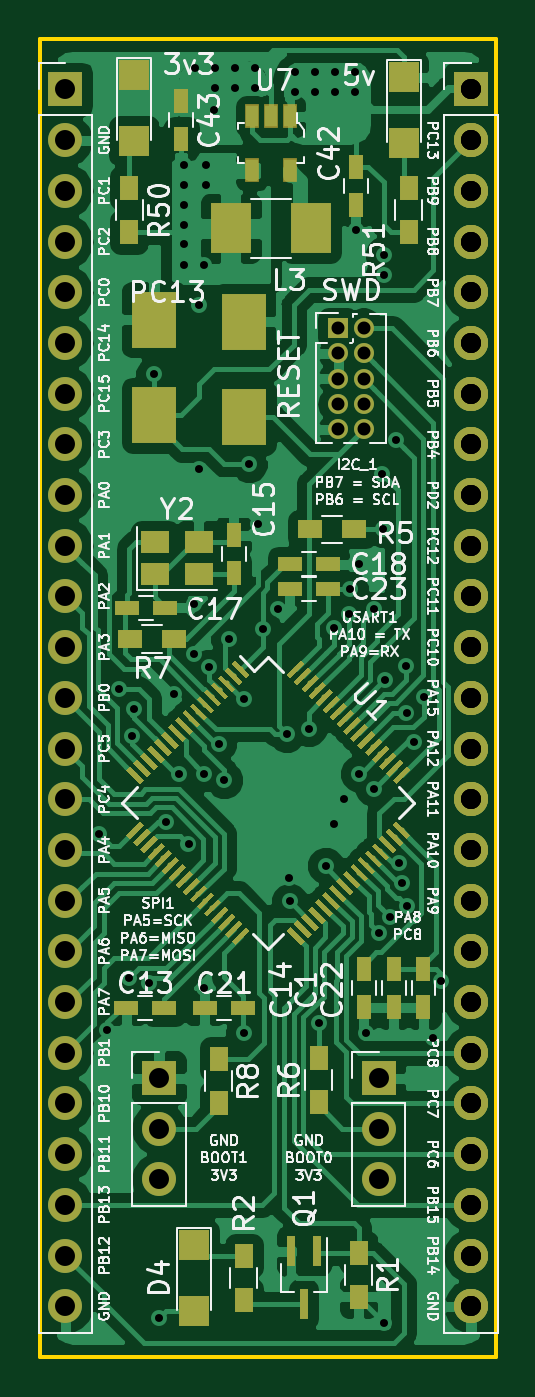
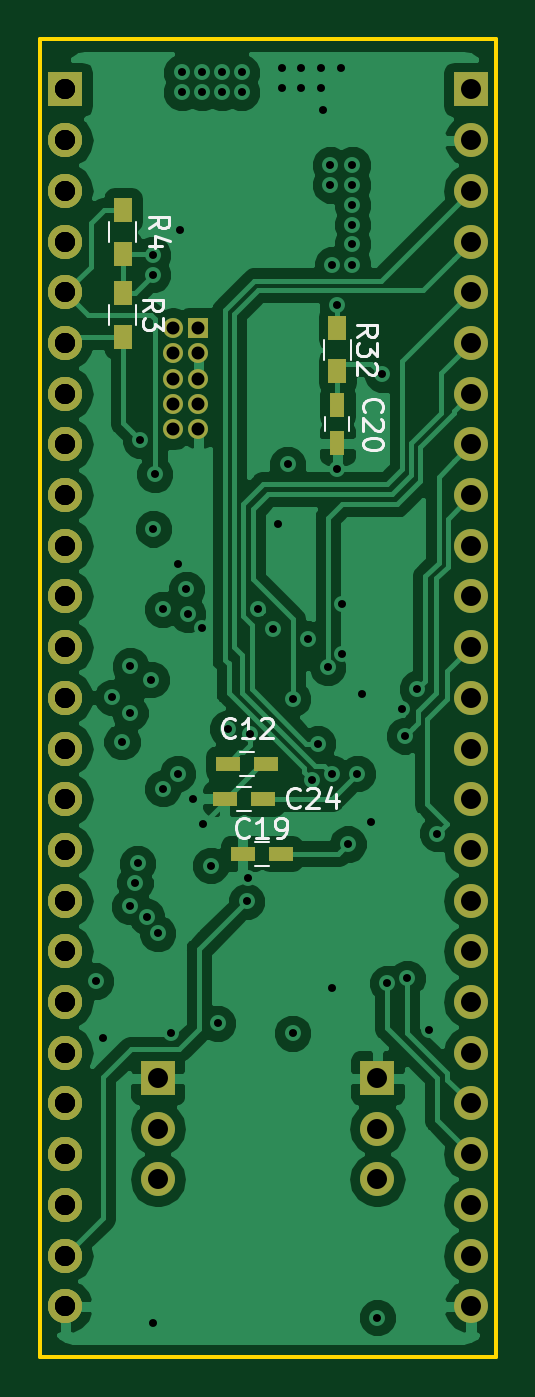
Circuit board: 13 layer files. Board 22.9 x 66.0 mm.
- bottom_copper: stm32 prototype-B.Cu.gbr (82730 bytes)
- bottom_mask: stm32 prototype-B.Mask.gbr (4504 bytes)
- paste: stm32 prototype-B.Paste.gbr (1218 bytes)
- bottom_silk: stm32 prototype-B.SilkS.gbr (7615 bytes)
- outline: stm32 prototype-Edge.Cuts.gbr (751 bytes)
- top_copper: stm32 prototype-F.Cu.gbr (132513 bytes)
- top_mask: stm32 prototype-F.Mask.gbr (19153 bytes)
- paste: stm32 prototype-F.Paste.gbr (15862 bytes)
- top_silk: stm32 prototype-F.SilkS.gbr (104285 bytes)
- inner_copper: stm32 prototype-In1.Cu.gbr (74604 bytes)
- inner_copper: stm32 prototype-In2.Cu.gbr (68225 bytes)
- drill: stm32 prototype-NPTH.drl (165 bytes)
- drill: stm32 prototype-PTH.drl (2836 bytes)

=== bottom_copper: stm32 prototype-B.Cu.gbr (82730 bytes, source omitted) ===
=== bottom_mask: stm32 prototype-B.Mask.gbr ===
G04 #@! TF.GenerationSoftware,KiCad,Pcbnew,5.0.2-bee76a0~70~ubuntu18.04.1*
G04 #@! TF.CreationDate,2019-01-02T21:11:22-05:00*
G04 #@! TF.ProjectId,stm32 prototype,73746d33-3220-4707-926f-746f74797065,rev?*
G04 #@! TF.SameCoordinates,Original*
G04 #@! TF.FileFunction,Soldermask,Bot*
G04 #@! TF.FilePolarity,Negative*
%FSLAX46Y46*%
G04 Gerber Fmt 4.6, Leading zero omitted, Abs format (unit mm)*
G04 Created by KiCad (PCBNEW 5.0.2-bee76a0~70~ubuntu18.04.1) date Wed 02 Jan 2019 09:11:22 PM EST*
%MOMM*%
%LPD*%
G01*
G04 APERTURE LIST*
%ADD10O,1.700000X1.700000*%
%ADD11R,1.700000X1.700000*%
%ADD12R,1.200000X0.750000*%
%ADD13R,0.750000X1.200000*%
%ADD14R,0.900000X1.200000*%
%ADD15O,1.000000X1.000000*%
%ADD16R,1.000000X1.000000*%
G04 APERTURE END LIST*
D10*
G04 #@! TO.C,J1*
X182880000Y-106680000D03*
X182880000Y-104140000D03*
X182880000Y-101600000D03*
X182880000Y-99060000D03*
X182880000Y-96520000D03*
X182880000Y-93980000D03*
X182880000Y-91440000D03*
X182880000Y-88900000D03*
X182880000Y-86360000D03*
X182880000Y-83820000D03*
X182880000Y-81280000D03*
X182880000Y-78740000D03*
X182880000Y-76200000D03*
X182880000Y-73660000D03*
X182880000Y-71120000D03*
X182880000Y-68580000D03*
X182880000Y-66040000D03*
X182880000Y-63500000D03*
X182880000Y-60960000D03*
X182880000Y-58420000D03*
X182880000Y-55880000D03*
X182880000Y-53340000D03*
X182880000Y-50800000D03*
X182880000Y-48260000D03*
D11*
X182880000Y-45720000D03*
G04 #@! TD*
G04 #@! TO.C,J1*
X182880000Y-45720000D03*
D10*
X182880000Y-48260000D03*
X182880000Y-50800000D03*
X182880000Y-53340000D03*
X182880000Y-55880000D03*
X182880000Y-58420000D03*
X182880000Y-60960000D03*
X182880000Y-63500000D03*
X182880000Y-66040000D03*
X182880000Y-68580000D03*
X182880000Y-71120000D03*
X182880000Y-73660000D03*
X182880000Y-76200000D03*
X182880000Y-78740000D03*
X182880000Y-81280000D03*
X182880000Y-83820000D03*
X182880000Y-86360000D03*
X182880000Y-88900000D03*
X182880000Y-91440000D03*
X182880000Y-93980000D03*
X182880000Y-96520000D03*
X182880000Y-99060000D03*
X182880000Y-101600000D03*
X182880000Y-104140000D03*
X182880000Y-106680000D03*
G04 #@! TD*
G04 #@! TO.C,J10*
X167250000Y-100330000D03*
X167250000Y-97790000D03*
D11*
X167250000Y-95250000D03*
G04 #@! TD*
D10*
G04 #@! TO.C,J1*
X182880000Y-106680000D03*
X182880000Y-104140000D03*
X182880000Y-101600000D03*
X182880000Y-99060000D03*
X182880000Y-96520000D03*
X182880000Y-93980000D03*
X182880000Y-91440000D03*
X182880000Y-88900000D03*
X182880000Y-86360000D03*
X182880000Y-83820000D03*
X182880000Y-81280000D03*
X182880000Y-78740000D03*
X182880000Y-76200000D03*
X182880000Y-73660000D03*
X182880000Y-71120000D03*
X182880000Y-68580000D03*
X182880000Y-66040000D03*
X182880000Y-63500000D03*
X182880000Y-60960000D03*
X182880000Y-58420000D03*
X182880000Y-55880000D03*
X182880000Y-53340000D03*
X182880000Y-50800000D03*
X182880000Y-48260000D03*
D11*
X182880000Y-45720000D03*
G04 #@! TD*
G04 #@! TO.C,J8*
X162560000Y-45720000D03*
D10*
X162560000Y-48260000D03*
X162560000Y-50800000D03*
X162560000Y-53340000D03*
X162560000Y-55880000D03*
X162560000Y-58420000D03*
X162560000Y-60960000D03*
X162560000Y-63500000D03*
X162560000Y-66040000D03*
X162560000Y-68580000D03*
X162560000Y-71120000D03*
X162560000Y-73660000D03*
X162560000Y-76200000D03*
X162560000Y-78740000D03*
X162560000Y-81280000D03*
X162560000Y-83820000D03*
X162560000Y-86360000D03*
X162560000Y-88900000D03*
X162560000Y-91440000D03*
X162560000Y-93980000D03*
X162560000Y-96520000D03*
X162560000Y-99060000D03*
X162560000Y-101600000D03*
X162560000Y-104140000D03*
X162560000Y-106680000D03*
G04 #@! TD*
G04 #@! TO.C,J9*
X178250000Y-100330000D03*
X178250000Y-97790000D03*
D11*
X178250000Y-95250000D03*
G04 #@! TD*
D12*
G04 #@! TO.C,C12*
X174750000Y-79500000D03*
X172850000Y-79500000D03*
G04 #@! TD*
G04 #@! TO.C,C19*
X174000000Y-84000000D03*
X172100000Y-84000000D03*
G04 #@! TD*
D13*
G04 #@! TO.C,C20*
X169250000Y-63450000D03*
X169250000Y-61550000D03*
G04 #@! TD*
D12*
G04 #@! TO.C,C24*
X174900000Y-81250000D03*
X173000000Y-81250000D03*
G04 #@! TD*
D14*
G04 #@! TO.C,R3*
X180000000Y-55900000D03*
X180000000Y-58100000D03*
G04 #@! TD*
G04 #@! TO.C,R4*
X180000000Y-51750000D03*
X180000000Y-53950000D03*
G04 #@! TD*
G04 #@! TO.C,R32*
X169250000Y-59850000D03*
X169250000Y-57650000D03*
G04 #@! TD*
D15*
G04 #@! TO.C,SWD*
X177500000Y-62750000D03*
X176230000Y-62750000D03*
X177500000Y-61480000D03*
X176230000Y-61480000D03*
X177500000Y-60210000D03*
X176230000Y-60210000D03*
X177500000Y-58940000D03*
X176230000Y-58940000D03*
X177500000Y-57670000D03*
D16*
X176230000Y-57670000D03*
G04 #@! TD*
M02*

=== paste: stm32 prototype-B.Paste.gbr ===
G04 #@! TF.GenerationSoftware,KiCad,Pcbnew,5.0.2-bee76a0~70~ubuntu18.04.1*
G04 #@! TF.CreationDate,2019-01-02T21:11:22-05:00*
G04 #@! TF.ProjectId,stm32 prototype,73746d33-3220-4707-926f-746f74797065,rev?*
G04 #@! TF.SameCoordinates,Original*
G04 #@! TF.FileFunction,Paste,Bot*
G04 #@! TF.FilePolarity,Positive*
%FSLAX46Y46*%
G04 Gerber Fmt 4.6, Leading zero omitted, Abs format (unit mm)*
G04 Created by KiCad (PCBNEW 5.0.2-bee76a0~70~ubuntu18.04.1) date Wed 02 Jan 2019 09:11:22 PM EST*
%MOMM*%
%LPD*%
G01*
G04 APERTURE LIST*
%ADD10R,1.200000X0.750000*%
%ADD11R,0.750000X1.200000*%
%ADD12R,0.900000X1.200000*%
G04 APERTURE END LIST*
D10*
G04 #@! TO.C,C12*
X174750000Y-79500000D03*
X172850000Y-79500000D03*
G04 #@! TD*
G04 #@! TO.C,C19*
X174000000Y-84000000D03*
X172100000Y-84000000D03*
G04 #@! TD*
D11*
G04 #@! TO.C,C20*
X169250000Y-63450000D03*
X169250000Y-61550000D03*
G04 #@! TD*
D10*
G04 #@! TO.C,C24*
X174900000Y-81250000D03*
X173000000Y-81250000D03*
G04 #@! TD*
D12*
G04 #@! TO.C,R3*
X180000000Y-55900000D03*
X180000000Y-58100000D03*
G04 #@! TD*
G04 #@! TO.C,R4*
X180000000Y-51750000D03*
X180000000Y-53950000D03*
G04 #@! TD*
G04 #@! TO.C,R32*
X169250000Y-59850000D03*
X169250000Y-57650000D03*
G04 #@! TD*
M02*

=== bottom_silk: stm32 prototype-B.SilkS.gbr (7615 bytes, source omitted) ===
=== outline: stm32 prototype-Edge.Cuts.gbr ===
G04 #@! TF.GenerationSoftware,KiCad,Pcbnew,5.0.2-bee76a0~70~ubuntu18.04.1*
G04 #@! TF.CreationDate,2019-01-02T21:11:22-05:00*
G04 #@! TF.ProjectId,stm32 prototype,73746d33-3220-4707-926f-746f74797065,rev?*
G04 #@! TF.SameCoordinates,Original*
G04 #@! TF.FileFunction,Profile,NP*
%FSLAX46Y46*%
G04 Gerber Fmt 4.6, Leading zero omitted, Abs format (unit mm)*
G04 Created by KiCad (PCBNEW 5.0.2-bee76a0~70~ubuntu18.04.1) date Wed 02 Jan 2019 09:11:22 PM EST*
%MOMM*%
%LPD*%
G01*
G04 APERTURE LIST*
%ADD10C,0.200000*%
G04 APERTURE END LIST*
D10*
X161290000Y-109220000D02*
X161290000Y-43180000D01*
X184150000Y-109220000D02*
X161290000Y-109220000D01*
X184150000Y-43180000D02*
X184150000Y-109220000D01*
X161290000Y-43180000D02*
X184150000Y-43180000D01*
M02*

=== top_copper: stm32 prototype-F.Cu.gbr (132513 bytes, source omitted) ===
=== top_mask: stm32 prototype-F.Mask.gbr (19153 bytes, source omitted) ===
=== paste: stm32 prototype-F.Paste.gbr (15862 bytes, source omitted) ===
=== top_silk: stm32 prototype-F.SilkS.gbr (104285 bytes, source omitted) ===
=== inner_copper: stm32 prototype-In1.Cu.gbr (74604 bytes, source omitted) ===
=== inner_copper: stm32 prototype-In2.Cu.gbr (68225 bytes, source omitted) ===
=== drill: stm32 prototype-NPTH.drl ===
M48
;DRILL file {KiCad 5.0.2-bee76a0~70~ubuntu18.04.1} date Wed 02 Jan 2019 09:11:18 PM EST
;FORMAT={-:-/ absolute / inch / decimal}
FMAT,2
INCH,TZ
%
G90
G05
T0
M30

=== drill: stm32 prototype-PTH.drl ===
M48
;DRILL file {KiCad 5.0.2-bee76a0~70~ubuntu18.04.1} date Wed 02 Jan 2019 09:11:18 PM EST
;FORMAT={-:-/ absolute / inch / decimal}
FMAT,2
INCH,TZ
T1C0.0157
T2C0.0256
T3C0.0394
%
G90
G05
T1
X6.4665Y-3.2677
X6.4827Y-3.655
X6.5059Y-2.9823
X6.5256Y-3.5531
X6.5305Y-3.075
X6.5354Y-3.0217
X6.565Y-3.563
X6.5748Y-2.3622
X6.5846Y-4.2224
X6.5978Y-3.244
X6.6142Y-2.9921
X6.624Y-3.1496
X6.6339Y-1.9488
X6.6339Y-1.9882
X6.6339Y-2.0276
X6.6339Y-2.0669
X6.6339Y-2.1051
X6.6339Y-2.1457
X6.6428Y-3.2883
X6.6535Y-2.815
X6.6535Y-2.9134
X6.6556Y-1.7586
X6.6634Y-2.2244
X6.6634Y-2.5492
X6.6732Y-2.1457
X6.6732Y-3.1496
X6.6732Y-3.5728
X6.6773Y-1.9488
X6.6773Y-1.9882
X6.6826Y-2.94
X6.6929Y-1.8406
X6.695Y-1.7586
X6.695Y-1.798
X6.7022Y-3.0901
X6.713Y-3.1624
X6.7224Y-2.8839
X6.7344Y-1.7586
X6.7344Y-1.798
X6.752Y-3.002
X6.752Y-3.6614
X6.7618Y-2.5394
X6.7737Y-1.7586
X6.7737Y-1.798
X6.7802Y-2.6578
X6.7897Y-2.8642
X6.8199Y-2.8248
X6.8366Y-3.0714
X6.8406Y-3.3563
X6.8425Y-3.4016
X6.8525Y-1.7665
X6.8525Y-1.8059
X6.8799Y-3.061
X6.8918Y-1.7665
X6.8918Y-1.8059
X6.8996Y-3.6417
X6.9134Y-3.3307
X6.9291Y-3.248
X6.9301Y-2.8623
X6.9312Y-1.7665
X6.9312Y-1.8059
X6.9488Y-3.1988
X6.9587Y-2.8346
X6.9612Y-2.7861
X6.9706Y-1.7665
X6.9706Y-1.8059
X6.973Y-2.0781
X6.9783Y-2.7362
X6.9783Y-3.1496
X6.9921Y-3.6614
X7.0079Y-3.1791
X7.0084Y-2.8253
X7.0177Y-3.4646
X7.0236Y-2.5591
X7.0266Y-2.6668
X7.0276Y-2.126
X7.0276Y-2.1654
X7.0276Y-4.2323
X7.0305Y-2.9641
X7.0396Y-3.4318
X7.0522Y-2.4916
X7.0577Y-3.3266
X7.063Y-3.3657
X7.0719Y-2.9366
X7.0728Y-3.0295
X7.0732Y-3.4114
X7.0883Y-3.0866
X7.1075Y-2.9987
X7.126Y-3.6713
X7.1402Y-3.5586
T2
X6.9382Y-2.2705
X6.9382Y-2.3205
X6.9382Y-2.3705
X6.9382Y-2.4205
X6.9382Y-2.4705
X6.9882Y-2.2705
X6.9882Y-2.3205
X6.9882Y-2.3705
X6.9882Y-2.4205
X6.9882Y-2.4705
T3
X7.0177Y-3.75
X7.0177Y-3.85
X7.0177Y-3.95
X7.2Y-1.8
X7.2Y-1.9
X7.2Y-2.
X7.2Y-2.1
X7.2Y-2.2
X7.2Y-2.3
X7.2Y-2.4
X7.2Y-2.5
X7.2Y-2.6
X7.2Y-2.7
X7.2Y-2.8
X7.2Y-2.9
X7.2Y-3.
X7.2Y-3.1
X7.2Y-3.2
X7.2Y-3.3
X7.2Y-3.4
X7.2Y-3.5
X7.2Y-3.6
X7.2Y-3.7
X7.2Y-3.8
X7.2Y-3.9
X7.2Y-4.
X7.2Y-4.1
X7.2Y-4.2
X7.2Y-1.8
X7.2Y-1.9
X7.2Y-2.
X7.2Y-2.1
X7.2Y-2.2
X7.2Y-2.3
X7.2Y-2.4
X7.2Y-2.5
X7.2Y-2.6
X7.2Y-2.7
X7.2Y-2.8
X7.2Y-2.9
X7.2Y-3.
X7.2Y-3.1
X7.2Y-3.2
X7.2Y-3.3
X7.2Y-3.4
X7.2Y-3.5
X7.2Y-3.6
X7.2Y-3.7
X7.2Y-3.8
X7.2Y-3.9
X7.2Y-4.
X7.2Y-4.1
X7.2Y-4.2
X6.4Y-1.8
X6.4Y-1.9
X6.4Y-2.
X6.4Y-2.1
X6.4Y-2.2
X6.4Y-2.3
X6.4Y-2.4
X6.4Y-2.5
X6.4Y-2.6
X6.4Y-2.7
X6.4Y-2.8
X6.4Y-2.9
X6.4Y-3.
X6.4Y-3.1
X6.4Y-3.2
X6.4Y-3.3
X6.4Y-3.4
X6.4Y-3.5
X6.4Y-3.6
X6.4Y-3.7
X6.4Y-3.8
X6.4Y-3.9
X6.4Y-4.
X6.4Y-4.1
X6.4Y-4.2
X6.5846Y-3.75
X6.5846Y-3.85
X6.5846Y-3.95
X7.2Y-1.8
X7.2Y-1.9
X7.2Y-2.
X7.2Y-2.1
X7.2Y-2.2
X7.2Y-2.3
X7.2Y-2.4
X7.2Y-2.5
X7.2Y-2.6
X7.2Y-2.7
X7.2Y-2.8
X7.2Y-2.9
X7.2Y-3.
X7.2Y-3.1
X7.2Y-3.2
X7.2Y-3.3
X7.2Y-3.4
X7.2Y-3.5
X7.2Y-3.6
X7.2Y-3.7
X7.2Y-3.8
X7.2Y-3.9
X7.2Y-4.
X7.2Y-4.1
X7.2Y-4.2
T0
M30

